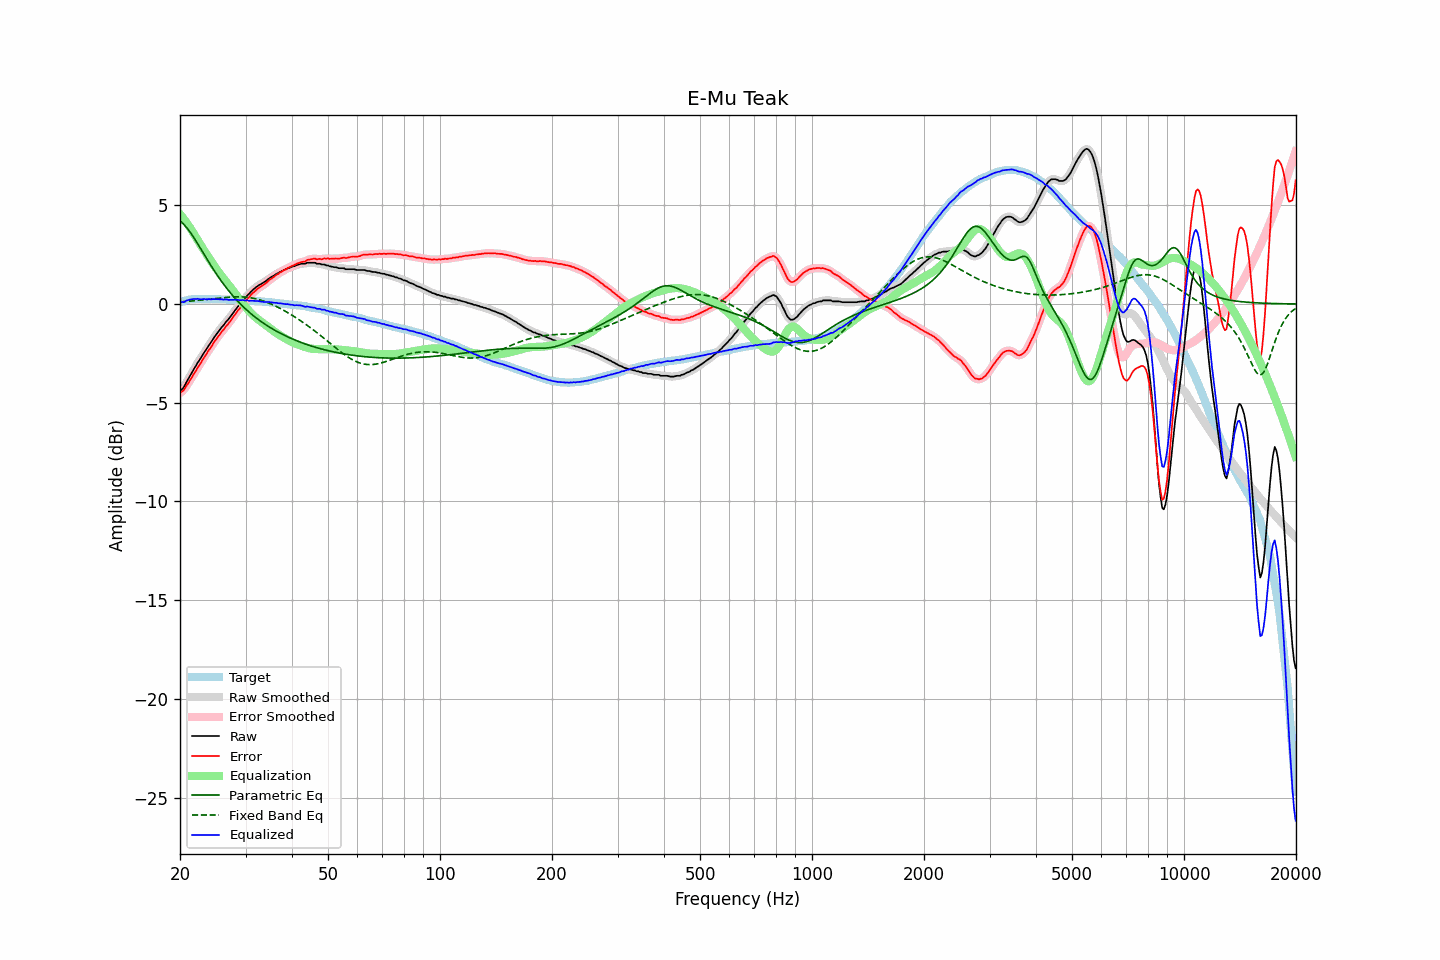

The data file committed next to this chart (first rows):
frequency, raw, error, smoothed, error_smoothed, equalization, parametric_eq, fixed_band_eq, equalized_raw, equalized_smoothed, target
20.00, -4.43, -4.50, -4.43, -4.51, 4.55, 4.20, 0.11, 0.12, 0.12, 0.08
20.20, -4.34, -4.44, -4.34, -4.45, 4.45, 4.14, 0.11, 0.11, 0.11, 0.11
20.40, -4.26, -4.39, -4.23, -4.37, 4.35, 4.06, 0.12, 0.09, 0.11, 0.14
20.61, -4.12, -4.28, -4.11, -4.27, 4.24, 3.98, 0.12, 0.12, 0.13, 0.15
20.81, -3.96, -4.14, -3.97, -4.16, 4.13, 3.88, 0.13, 0.17, 0.16, 0.19
21.02, -3.82, -4.03, -3.82, -4.03, 4.01, 3.78, 0.14, 0.20, 0.20, 0.21
21.23, -3.68, -3.90, -3.67, -3.90, 3.90, 3.67, 0.14, 0.22, 0.22, 0.22
21.44, -3.54, -3.77, -3.53, -3.77, 3.77, 3.56, 0.15, 0.24, 0.24, 0.23
21.66, -3.39, -3.63, -3.39, -3.63, 3.64, 3.44, 0.16, 0.25, 0.25, 0.24
21.87, -3.25, -3.49, -3.25, -3.49, 3.50, 3.31, 0.17, 0.26, 0.26, 0.24
22.09, -3.12, -3.37, -3.11, -3.36, 3.37, 3.18, 0.17, 0.25, 0.26, 0.25
22.31, -2.97, -3.22, -2.98, -3.23, 3.23, 3.05, 0.18, 0.27, 0.25, 0.25
22.54, -2.86, -3.11, -2.85, -3.11, 3.10, 2.92, 0.19, 0.24, 0.25, 0.25
22.76, -2.73, -2.98, -2.72, -2.97, 2.97, 2.78, 0.20, 0.24, 0.25, 0.25
22.99, -2.60, -2.84, -2.60, -2.84, 2.84, 2.65, 0.21, 0.24, 0.24, 0.24
23.22, -2.46, -2.70, -2.47, -2.71, 2.71, 2.51, 0.22, 0.26, 0.25, 0.24
23.45, -2.35, -2.59, -2.34, -2.58, 2.59, 2.38, 0.22, 0.24, 0.25, 0.24
23.69, -2.22, -2.46, -2.22, -2.46, 2.46, 2.24, 0.23, 0.24, 0.24, 0.24
23.92, -2.09, -2.33, -2.10, -2.34, 2.33, 2.11, 0.24, 0.25, 0.24, 0.24
24.16, -1.98, -2.23, -1.97, -2.22, 2.21, 1.98, 0.25, 0.23, 0.24, 0.25
24.40, -1.85, -2.10, -1.84, -2.09, 2.09, 1.85, 0.26, 0.24, 0.24, 0.25
24.65, -1.72, -1.96, -1.72, -1.97, 1.97, 1.73, 0.27, 0.25, 0.24, 0.24
24.89, -1.61, -1.84, -1.61, -1.84, 1.85, 1.60, 0.28, 0.25, 0.25, 0.24
25.14, -1.50, -1.73, -1.49, -1.73, 1.74, 1.48, 0.29, 0.24, 0.24, 0.24
25.39, -1.39, -1.62, -1.38, -1.62, 1.62, 1.36, 0.30, 0.24, 0.24, 0.24
25.65, -1.28, -1.52, -1.28, -1.51, 1.52, 1.24, 0.31, 0.24, 0.24, 0.24
25.91, -1.17, -1.40, -1.18, -1.41, 1.41, 1.13, 0.31, 0.24, 0.23, 0.23
26.16, -1.09, -1.31, -1.08, -1.30, 1.31, 1.02, 0.32, 0.22, 0.23, 0.23
26.43, -0.98, -1.21, -0.98, -1.20, 1.21, 0.91, 0.33, 0.23, 0.23, 0.23
26.69, -0.87, -1.09, -0.88, -1.11, 1.10, 0.80, 0.34, 0.23, 0.22, 0.23
26.96, -0.79, -1.01, -0.78, -1.00, 1.00, 0.70, 0.34, 0.21, 0.22, 0.22
27.23, -0.68, -0.90, -0.68, -0.90, 0.89, 0.60, 0.35, 0.21, 0.21, 0.22
27.50, -0.57, -0.79, -0.57, -0.79, 0.78, 0.50, 0.35, 0.21, 0.21, 0.22
27.77, -0.46, -0.67, -0.46, -0.67, 0.67, 0.41, 0.36, 0.22, 0.21, 0.21
28.05, -0.35, -0.56, -0.34, -0.55, 0.56, 0.31, 0.36, 0.21, 0.22, 0.21
28.33, -0.24, -0.44, -0.24, -0.44, 0.45, 0.22, 0.36, 0.21, 0.21, 0.20
28.62, -0.13, -0.33, -0.14, -0.34, 0.34, 0.14, 0.36, 0.21, 0.20, 0.20
28.90, -0.05, -0.25, -0.03, -0.23, 0.23, 0.05, 0.36, 0.19, 0.20, 0.20
29.19, 0.06, -0.13, 0.06, -0.13, 0.13, -0.03, 0.36, 0.19, 0.19, 0.19
29.48, 0.17, -0.02, 0.16, -0.03, 0.03, -0.11, 0.36, 0.20, 0.19, 0.20
29.78, 0.25, 0.07, 0.26, 0.07, -0.07, -0.19, 0.35, 0.18, 0.19, 0.19
30.08, 0.34, 0.16, 0.35, 0.16, -0.17, -0.27, 0.35, 0.17, 0.18, 0.19
30.38, 0.45, 0.28, 0.43, 0.26, -0.26, -0.34, 0.34, 0.19, 0.17, 0.17
30.68, 0.51, 0.34, 0.52, 0.35, -0.35, -0.41, 0.33, 0.16, 0.17, 0.17
30.99, 0.61, 0.45, 0.61, 0.44, -0.44, -0.48, 0.31, 0.17, 0.17, 0.16
31.30, 0.69, 0.53, 0.69, 0.53, -0.53, -0.55, 0.30, 0.17, 0.16, 0.16
31.61, 0.76, 0.60, 0.76, 0.61, -0.60, -0.62, 0.28, 0.16, 0.16, 0.16
31.93, 0.83, 0.68, 0.83, 0.68, -0.68, -0.68, 0.27, 0.16, 0.16, 0.15
32.24, 0.89, 0.76, 0.89, 0.75, -0.74, -0.74, 0.25, 0.15, 0.15, 0.14
32.57, 0.95, 0.82, 0.95, 0.81, -0.81, -0.80, 0.22, 0.15, 0.14, 0.14
32.89, 0.99, 0.86, 1.00, 0.87, -0.87, -0.86, 0.20, 0.13, 0.13, 0.13
33.22, 1.04, 0.92, 1.04, 0.92, -0.93, -0.92, 0.18, 0.12, 0.12, 0.12
33.55, 1.09, 0.97, 1.09, 0.97, -0.99, -0.98, 0.15, 0.11, 0.10, 0.12
33.89, 1.14, 1.03, 1.15, 1.03, -1.04, -1.03, 0.12, 0.10, 0.10, 0.11
34.23, 1.20, 1.09, 1.21, 1.10, -1.10, -1.08, 0.09, 0.10, 0.10, 0.11
34.57, 1.27, 1.18, 1.26, 1.17, -1.17, -1.14, 0.06, 0.11, 0.10, 0.10
34.92, 1.32, 1.24, 1.32, 1.23, -1.23, -1.19, 0.02, 0.09, 0.09, 0.08
35.27, 1.37, 1.29, 1.37, 1.30, -1.29, -1.24, -0.01, 0.08, 0.08, 0.08
35.62, 1.42, 1.35, 1.42, 1.35, -1.35, -1.28, -0.05, 0.07, 0.07, 0.07
35.97, 1.47, 1.42, 1.47, 1.41, -1.41, -1.33, -0.09, 0.06, 0.06, 0.06
... 635 more rows
